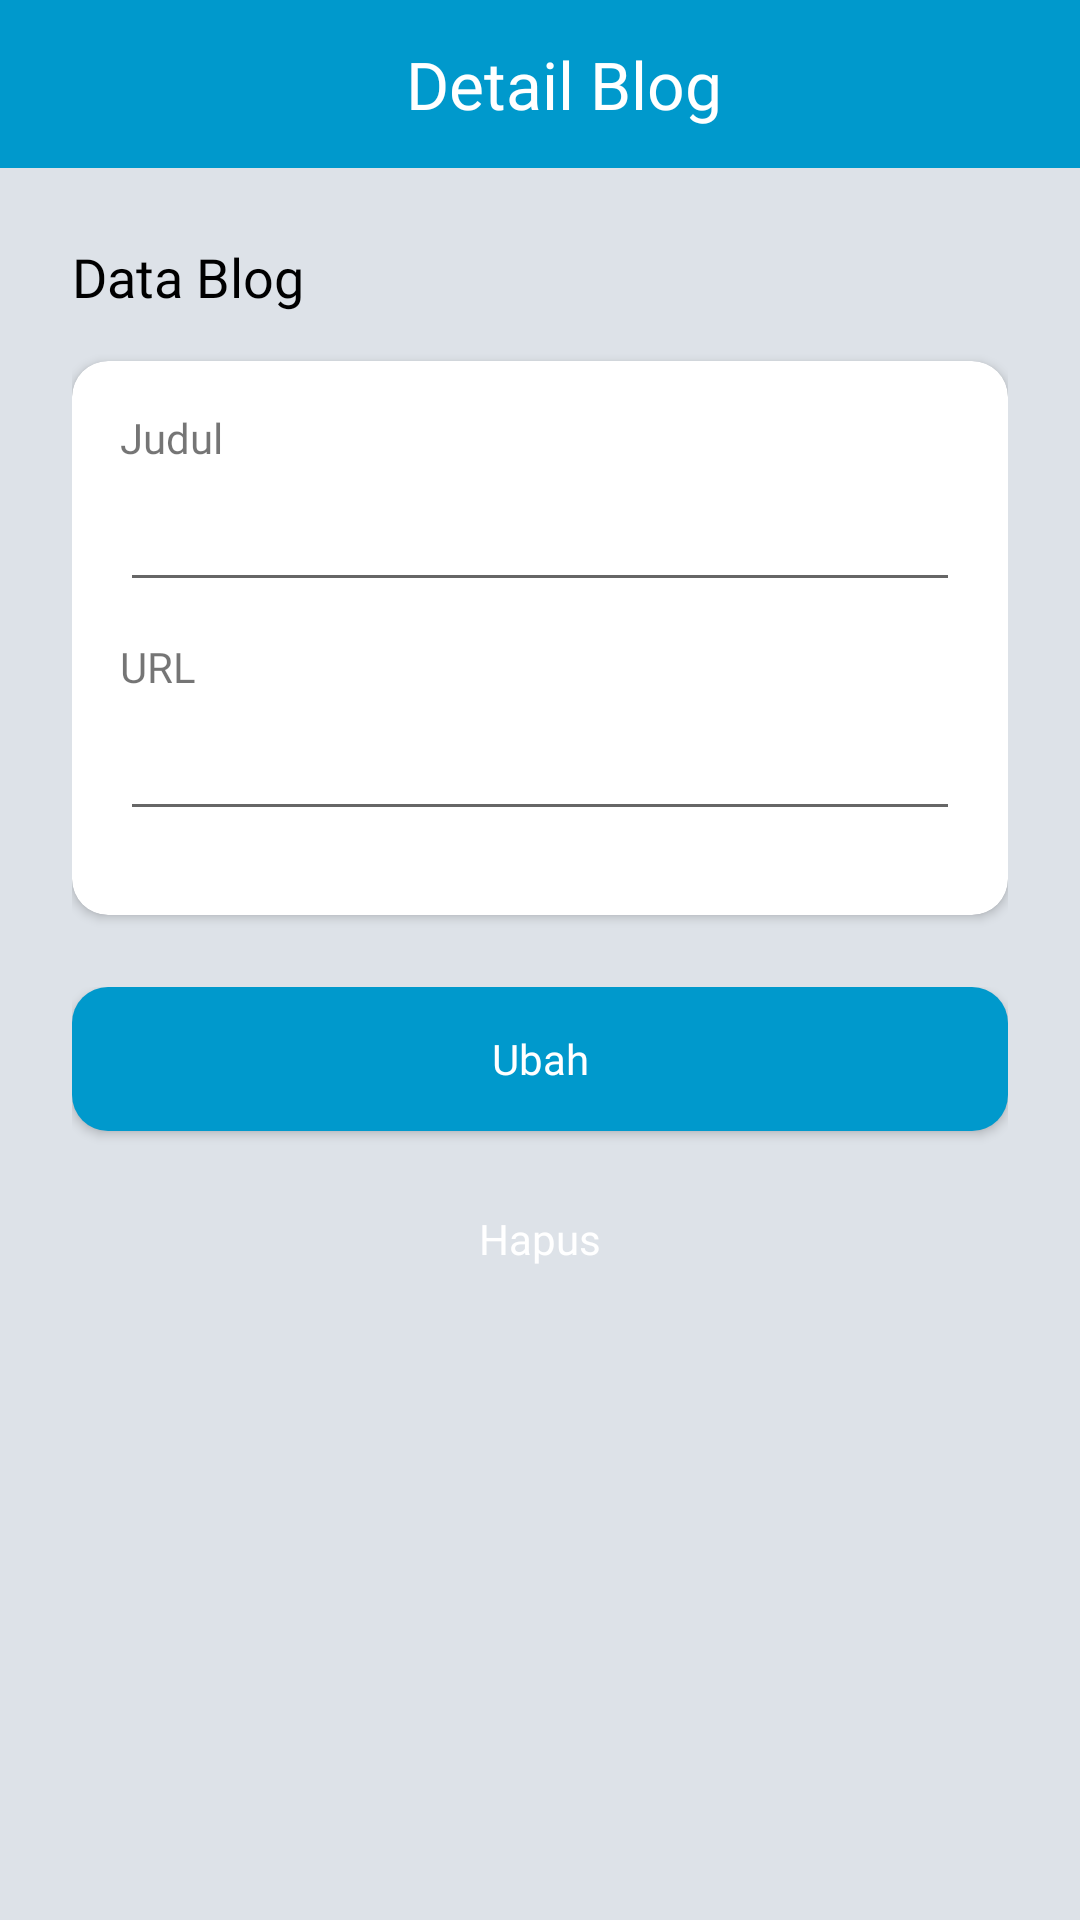

Here is an Android app screen rendered from its layout file. Give the layout XML and the strings, colors and styles it references.
<!-- AndroidManifest.xml: application theme AppTheme -->
<!-- res/layout/activity_detail_blog.xml -->
<?xml version="1.0" encoding="utf-8"?>
<LinearLayout
    xmlns:android="http://schemas.android.com/apk/res/android"
    xmlns:app="http://schemas.android.com/apk/res-auto"
    xmlns:tools="http://schemas.android.com/tools"
    android:layout_width="match_parent"
    android:layout_height="match_parent"
    android:orientation="vertical"
    android:background="@color/colorBackground"
    tools:context=".activity.AddBlogActivity">

    <androidx.appcompat.widget.Toolbar
        android:id="@+id/toolbar"
        android:layout_width="match_parent"
        android:layout_height="?attr/actionBarSize"
        android:background="@color/colorPrimaryDark">

        <FrameLayout
            android:layout_width="match_parent"
            android:layout_height="match_parent">

            <TextView
                android:layout_width="wrap_content"
                android:layout_height="wrap_content"
                android:text="Detail Blog"
                android:fontFamily="@font/montserrat_light"
                android:textColor="@android:color/white"
                android:textAppearance="@style/TextAppearance.AppCompat.Large"
                android:layout_gravity="center"/>

        </FrameLayout>

    </androidx.appcompat.widget.Toolbar>

    <androidx.core.widget.NestedScrollView
        android:layout_width="match_parent"
        android:layout_height="wrap_content">

        <LinearLayout
            android:layout_width="match_parent"
            android:layout_height="wrap_content"
            android:orientation="vertical"
            android:layout_marginLeft="24dp"
            android:layout_marginRight="24dp">

            <TextView
                android:layout_width="match_parent"
                android:layout_height="wrap_content"
                android:layout_marginBottom="16dp"
                android:layout_marginTop="24dp"
                android:text="Data Blog"
                android:textAllCaps="false"
                android:textAppearance="@style/TextAppearance.AppCompat.Medium"
                android:fontFamily="@font/montserrat_bold"
                android:textColor="@android:color/black"/>

            <androidx.cardview.widget.CardView
                android:layout_width="match_parent"
                android:layout_height="wrap_content"
                android:layout_marginBottom="24dp"
                app:cardCornerRadius="12dp">

                <LinearLayout
                    android:layout_width="match_parent"
                    android:layout_height="wrap_content"
                    android:padding="16dp"
                    android:orientation="vertical">

                    <TextView
                        android:layout_width="match_parent"
                        android:layout_height="wrap_content"
                        android:layout_marginBottom="4dp"
                        android:text="Judul"
                        android:fontFamily="@font/montserrat_light"
                        android:textAppearance="@style/TextAppearance.AppCompat.Small"/>

                    <EditText
                        android:id="@+id/editTextJudul"
                        android:layout_width="match_parent"
                        android:layout_height="wrap_content"
                        android:layout_marginBottom="12dp"
                        android:fontFamily="@font/montserrat_semibold"
                        android:textColor="@android:color/black"
                        android:inputType="text|textMultiLine" />

                    <TextView
                        android:layout_width="match_parent"
                        android:layout_height="wrap_content"
                        android:layout_marginBottom="4dp"
                        android:text="URL"
                        android:fontFamily="@font/montserrat_light"
                        android:textAppearance="@style/TextAppearance.AppCompat.Small"/>

                    <EditText
                        android:id="@+id/editTextURL"
                        android:layout_width="match_parent"
                        android:layout_height="wrap_content"
                        android:layout_marginBottom="12dp"
                        android:fontFamily="@font/montserrat_semibold"
                        android:textColor="@android:color/black"
                        android:inputType="textWebEditText|textMultiLine" />

                </LinearLayout>

            </androidx.cardview.widget.CardView>

            <LinearLayout
                android:id="@+id/linearLayoutUbahHapus"
                android:layout_width="match_parent"
                android:layout_height="wrap_content"
                android:orientation="vertical">

                <Button
                    android:id="@+id/buttonUbah"
                    android:layout_width="match_parent"
                    android:layout_height="wrap_content"
                    android:layout_marginBottom="12dp"
                    android:background="@drawable/selector_button"
                    android:fontFamily="@font/montserrat_semibold"
                    android:text="Ubah"
                    android:textAllCaps="false"
                    android:textColor="@android:color/white" />

                <Button
                    android:id="@+id/buttonHapus"
                    android:layout_width="match_parent"
                    android:layout_height="wrap_content"
                    android:layout_marginBottom="24dp"
                    android:background="@drawable/selector_button_red"
                    android:fontFamily="@font/montserrat_semibold"
                    android:text="Hapus"
                    android:textAllCaps="false"
                    android:textColor="@android:color/white" />

            </LinearLayout>

            <LinearLayout
                android:id="@+id/linearLayoutBatalSimpan"
                android:layout_width="match_parent"
                android:layout_height="wrap_content"
                android:orientation="vertical"
                android:visibility="gone">

                <Button
                    android:id="@+id/buttonBatal"
                    android:layout_width="match_parent"
                    android:layout_height="wrap_content"
                    android:layout_marginBottom="12dp"
                    android:background="@drawable/selector_button_red"
                    android:fontFamily="@font/montserrat_semibold"
                    android:text="Batal"
                    android:textAllCaps="false"
                    android:textColor="@android:color/white" />

                <Button
                    android:id="@+id/buttonSimpan"
                    android:layout_width="match_parent"
                    android:layout_height="wrap_content"
                    android:layout_marginBottom="24dp"
                    android:background="@drawable/selector_button"
                    android:fontFamily="@font/montserrat_semibold"
                    android:text="Simpan"
                    android:textAllCaps="false"
                    android:textColor="@android:color/white" />

            </LinearLayout>

        </LinearLayout>

    </androidx.core.widget.NestedScrollView>

</LinearLayout>
<!-- resources referenced by this layout -->
<resources>
  <color name="colorBackground">#dde2e8</color>
  <color name="colorPrimaryDark">@android:color/holo_blue_dark</color>
  <!-- drawable selector_button (drawable) -->
  <?xml version="1.0" encoding="utf-8"?>
  <selector xmlns:android="http://schemas.android.com/apk/res/android" >
      <item android:state_pressed="true" >
          <shape android:shape="rectangle">
              <corners android:radius="12dp" />
              <solid android:color="@color/colorPrimary"/>
          </shape>
      </item>
      <item android:state_focused="true">
          <shape android:shape="rectangle">
              <corners android:radius="12dp" />
              <solid android:color="@color/colorPrimary"/>
          </shape>
      </item>
      <item >
          <shape android:shape="rectangle">
              <corners android:radius="12dp" />
              <solid android:color="@color/colorPrimaryDark"/>
          </shape>
      </item>
  </selector>
  <style name="AppTheme" parent="Theme.AppCompat.Light.NoActionBar">
          
          <item name="colorPrimary">@color/colorPrimary</item>
          <item name="colorPrimaryDark">@color/colorPrimaryDark</item>
          <item name="colorAccent">@color/colorAccent</item>
      </style>
  <color name="colorPrimary">@android:color/holo_blue_light</color>
  <color name="colorAccent">@android:color/holo_blue_dark</color>
</resources>
